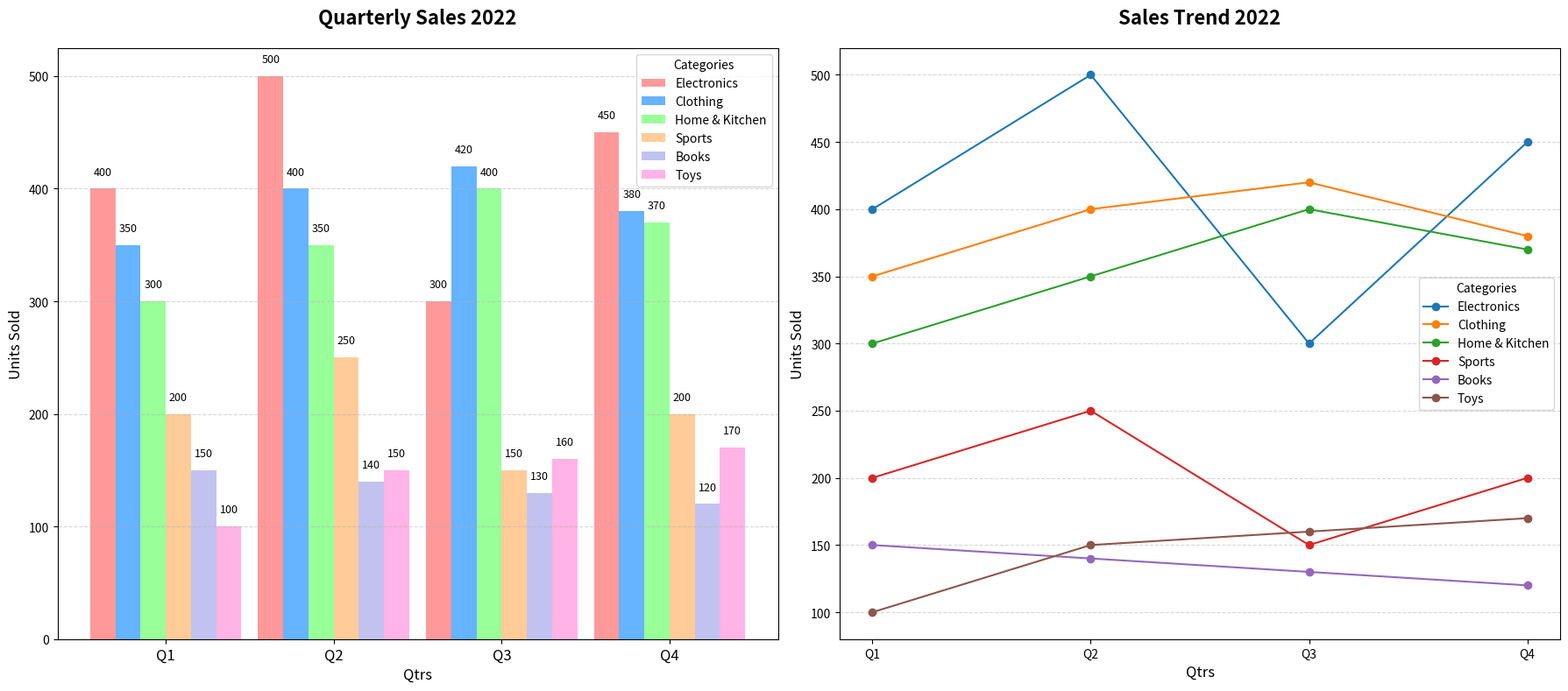

Write Python code to recreate this figure.
import matplotlib.pyplot as plt
import numpy as np

quarters = ['Q1', 'Q2', 'Q3', 'Q4']
categories = ['Electronics', 'Clothing', 'Home & Kitchen', 'Sports', 'Books', 'Toys']
sales_data = {
    'Electronics': [400, 500, 300, 450],
    'Clothing': [350, 400, 420, 380],
    'Home & Kitchen': [300, 350, 400, 370],
    'Sports': [200, 250, 150, 200],
    'Books': [150, 140, 130, 120],
    'Toys': [100, 150, 160, 170],
}

colors = ['#ff9999', '#66b3ff', '#99ff99', '#ffcc99', '#c2c2f0', '#ffb3e6']

fig, (ax_bar, ax_curve) = plt.subplots(1, 2, figsize=(18, 8))

x = np.arange(len(quarters))
bar_width = 0.15

for i, category in enumerate(categories):
    sales = sales_data[category]
    ax_bar.bar(x + i * bar_width, sales, bar_width, color=colors[i], label=category)

ax_bar.set_title("Quarterly Sales 2022", fontsize=16, fontweight='bold', pad=20)
ax_bar.set_xlabel("Qtrs", fontsize=12)
ax_bar.set_ylabel("Units Sold", fontsize=12)
ax_bar.set_xticks(x + bar_width * (len(categories) - 1) / 2)
ax_bar.set_xticklabels(quarters, fontsize=12)
ax_bar.legend(title="Categories", fontsize=10)
ax_bar.yaxis.grid(True, linestyle='--', alpha=0.5)

for i, category in enumerate(categories):
    for j, value in enumerate(sales_data[category]):
        if value > 0:
            ax_bar.text(x[j] + i * bar_width, value + 10, f'{value}', ha='center', va='bottom', fontsize=9, color='black')

for category in categories:
    sales = sales_data[category]
    ax_curve.plot(quarters, sales, marker='o', linestyle='-', label=category)

ax_curve.set_title("Sales Trend 2022", fontsize=16, fontweight='bold', pad=20)
ax_curve.set_xlabel("Qtrs", fontsize=12)
ax_curve.set_ylabel("Units Sold", fontsize=12)
ax_curve.legend(title="Categories", fontsize=10)
ax_curve.yaxis.grid(True, linestyle='--', alpha=0.5)

plt.tight_layout()
plt.show()
